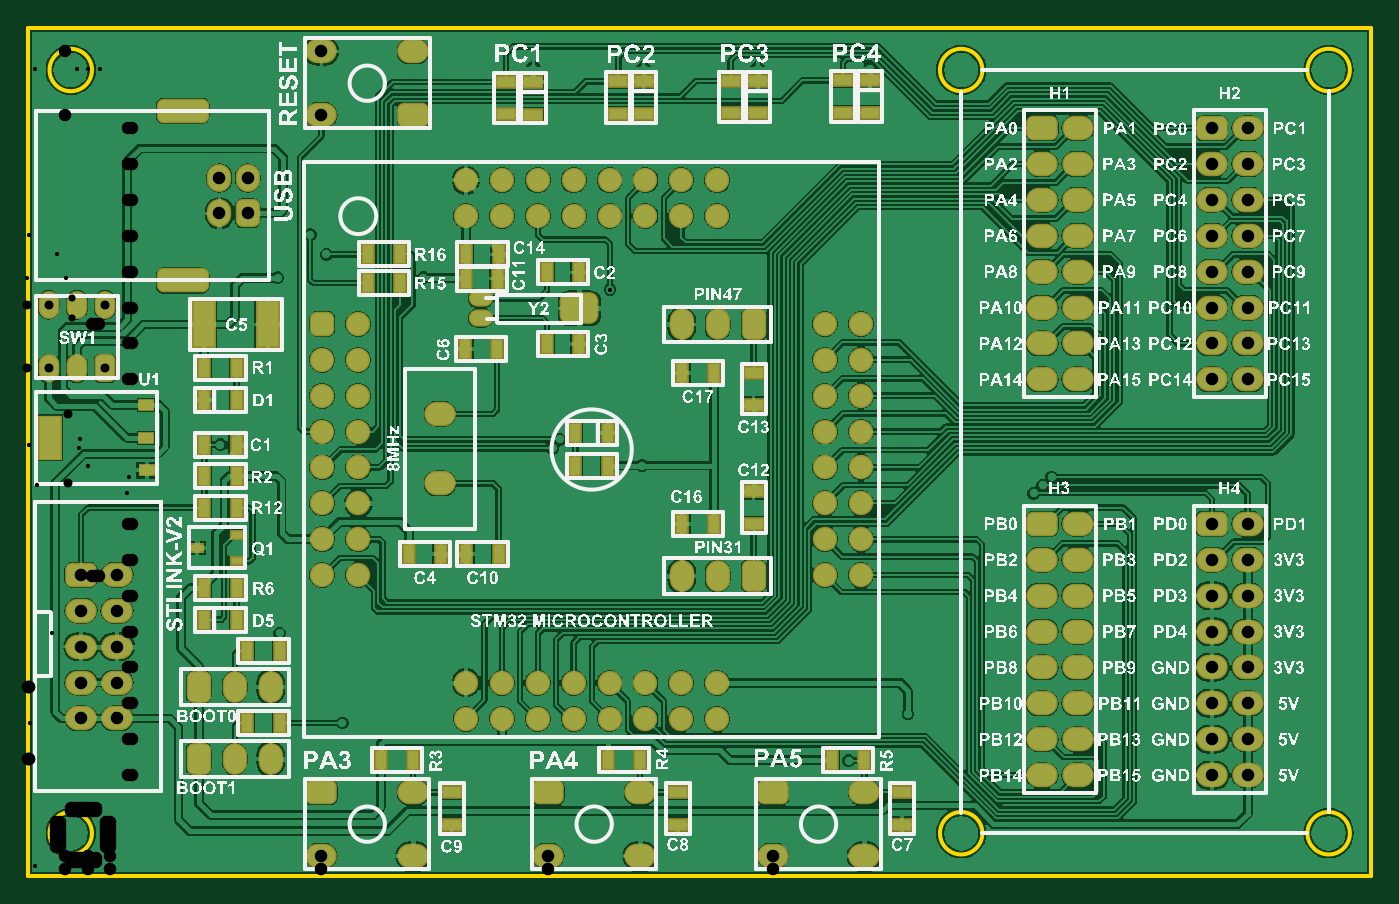
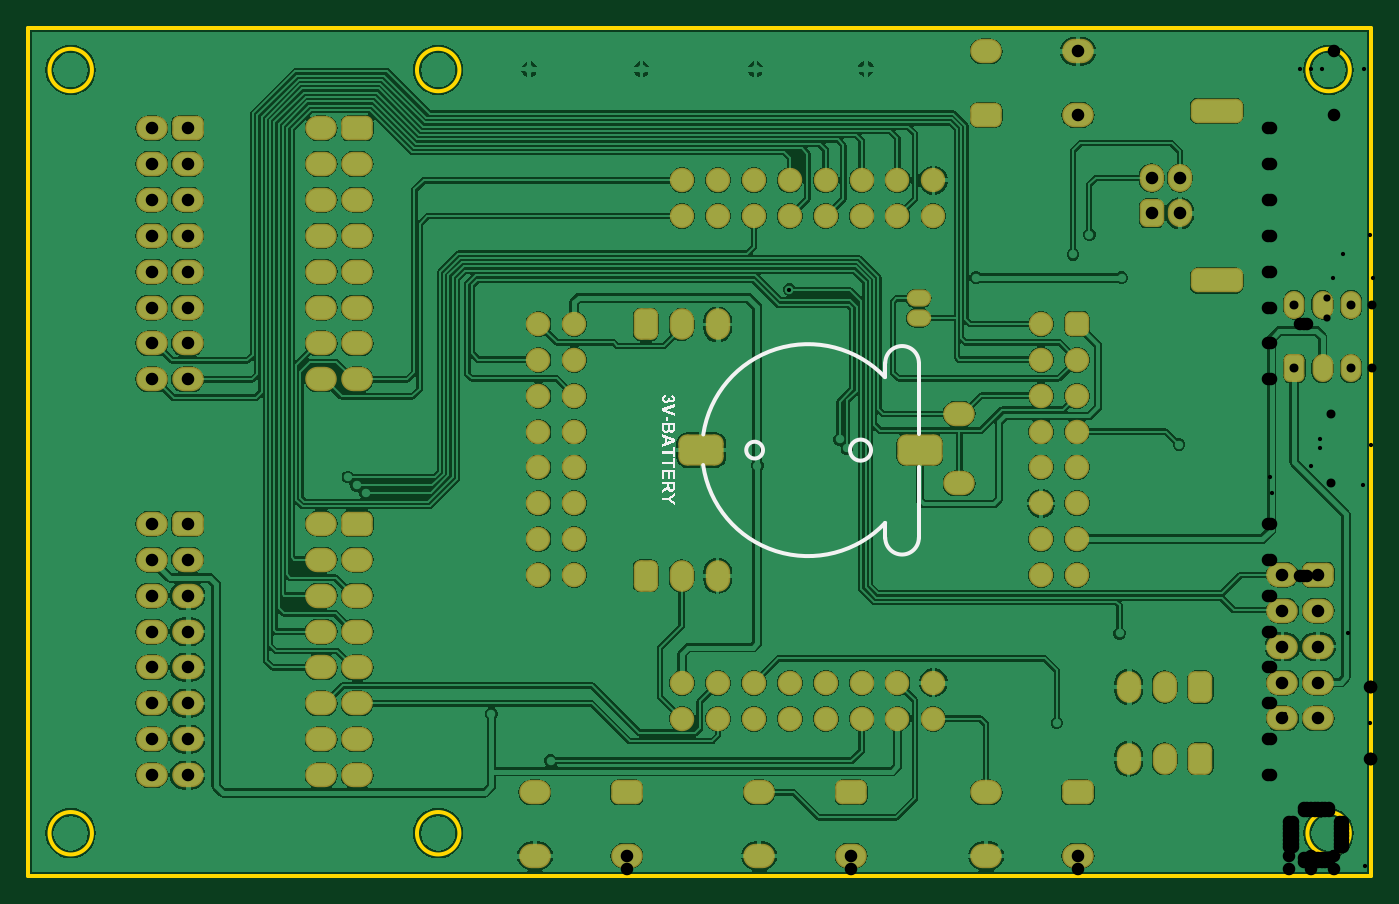
Circuit board: 12 layer files. Board 95.0 x 60.0 mm.
- drill: STM32_LQFP64_DEVELOPMENT_BOARD-RoundHoles.TXT (1942 bytes)
- drill: STM32_LQFP64_DEVELOPMENT_BOARD-SlotHoles.TXT (175 bytes)
- bottom_copper: STM32_LQFP64_DEVELOPMENT_BOARD.GBL (130623 bytes)
- bottom_silk: STM32_LQFP64_DEVELOPMENT_BOARD.GBO (12702 bytes)
- paste: STM32_LQFP64_DEVELOPMENT_BOARD.GBP (705 bytes)
- bottom_mask: STM32_LQFP64_DEVELOPMENT_BOARD.GBS (7132 bytes)
- outline: STM32_LQFP64_DEVELOPMENT_BOARD.GKO (718 bytes)
- outline: STM32_LQFP64_DEVELOPMENT_BOARD.GM1 (271 bytes)
- top_copper: STM32_LQFP64_DEVELOPMENT_BOARD.GTL (157151 bytes)
- top_silk: STM32_LQFP64_DEVELOPMENT_BOARD.GTO (889223 bytes)
- paste: STM32_LQFP64_DEVELOPMENT_BOARD.GTP (2517 bytes)
- top_mask: STM32_LQFP64_DEVELOPMENT_BOARD.GTS (8939 bytes)

=== drill: STM32_LQFP64_DEVELOPMENT_BOARD-RoundHoles.TXT ===
M48
;Layer_Color=9474304
;FILE_FORMAT=2:4
INCH,LZ
;TYPE=PLATED
T1F00S00C0.0118
T2F00S00C0.0200
T3F00S00C0.0250
T5F00S00C0.0350
%
T01
X0088Y004303
X00705Y006803
X0054Y012053
X01465Y011953
X01485Y012203
X01714Y011473
X02805Y010703
X0283Y010922
X02855Y011153
X02455Y004553
X0229Y00325
X016253Y016372
X01719Y022513
X02037
X0235
X01412Y022523
X01105Y016703
X00835Y017353
X0079Y017903
X007Y016703
T02
X01265Y015577
Y016128
T03
X000613Y014181
X0014
X002188
X01152Y012913
Y010974
X002188Y015953
X0014
X000613
T05
X001519Y004428
X002519
Y005428
X001519
Y006428
Y007428
X001518Y008428
X002518
X002519Y007428
Y006428
X0048Y005303
X0058
X0068
Y003303
X0058
X0048
X008211Y00237
Y000598
X01077
Y00237
X01224Y00442
Y00542
X01324Y00542
Y00442
X01424
X01524
Y00542
X01424
X014531Y00237
Y000598
X00924Y00842
Y00942
X00824
Y01042
Y01142
X00924
Y01242
X00824
Y01342
Y01442
X00824Y01542
X00924
X00924Y01442
Y01342
Y01042
X00824Y00842
X01825Y008403
X01925
X02025
X02224Y00842
X02324
X02324Y00942
X02224
Y01042
Y01142
Y01242
X02324
Y01342
Y01442
X02224
Y01342
Y01542
X02324
X02025Y015403
X01925
X01825
X02324Y01142
Y01042
X02829Y009849
Y008849
Y007849
Y006849
Y005849
Y004849
Y003849
Y002849
X02929
Y003849
Y004849
Y005849
Y006849
Y007849
Y008849
Y009849
Y013873
X02829
Y014873
X02929
X02334Y00237
Y000598
X020781
Y00237
X01924Y00442
X01824
X01724
X01624
Y00542
X01724
X01824
X01924
X01709Y00237
Y000598
X033015Y002849
Y003849
Y004849
Y005849
Y006849
Y007849
Y008849
Y009849
X034015
Y008849
Y007849
Y006849
Y005849
Y004849
Y003849
Y002849
Y013873
Y014873
X033015
Y013873
Y015873
X034015
Y016873
X033015
Y017873
X034015
Y018873
X033015
Y019873
Y020873
X034015
Y019873
X02929
Y018873
Y017873
Y016873
Y015873
X02829
Y016873
Y017873
Y018873
Y019873
Y020873
X02929
X01924Y01942
Y01842
X01824Y01842
Y01942
X01724
X01624
Y01842
X01724
X01524
Y01942
X01424
X01324
Y01842
X01424
X01224
Y01942
X01077Y021237
Y023009
X008211
Y021237
X006161Y019483
X005374
Y018499
X006161
M30

=== drill: STM32_LQFP64_DEVELOPMENT_BOARD-SlotHoles.TXT ===
M48
;Layer_Color=9474304
;FILE_FORMAT=2:4
INCH,LZ
;TYPE=PLATED
T4F00S00C0.0315
%
G90
G05
T04
G00X004645Y016628
M15
G01X004055
M16
G00X004645Y021353
M15
G01X004055
M16
M17
M30

=== bottom_copper: STM32_LQFP64_DEVELOPMENT_BOARD.GBL (130623 bytes, source omitted) ===
=== bottom_silk: STM32_LQFP64_DEVELOPMENT_BOARD.GBO (12702 bytes, source omitted) ===
=== paste: STM32_LQFP64_DEVELOPMENT_BOARD.GBP (705 bytes, source withheld) ===
=== bottom_mask: STM32_LQFP64_DEVELOPMENT_BOARD.GBS (7132 bytes, source withheld) ===
=== outline: STM32_LQFP64_DEVELOPMENT_BOARD.GKO ===
G04*
G04 #@! TF.GenerationSoftware,Altium Limited,Altium Designer,21.6.1 (37)*
G04*
G04 Layer_Color=16711935*
%FSTAX24Y24*%
%MOIN*%
G70*
G04*
G04 #@! TF.SameCoordinates,B7BCD236-E72C-41E6-AEDC-B20C2DB60F4C*
G04*
G04*
G04 #@! TF.FilePolarity,Positive*
G04*
G01*
G75*
%ADD10C,0.0100*%
D10*
X001822Y022491D02*
G03*
X001822Y022491I-000591J0D01*
G01*
Y001231D02*
G03*
X001822Y001231I-000591J0D01*
G01*
X036861D02*
G03*
X036861Y001231I-000591J0D01*
G01*
Y022491D02*
G03*
X036861Y022491I-000591J0D01*
G01*
X026625Y001231D02*
G03*
X026625Y001231I-000591J0D01*
G01*
Y022491D02*
G03*
X026625Y022491I-000591J0D01*
G01*
X00005Y023672D02*
X037452D01*
Y00005D02*
Y023672D01*
X00005Y00005D02*
X037452D01*
X00005D02*
Y023672D01*
M02*

=== outline: STM32_LQFP64_DEVELOPMENT_BOARD.GM1 ===
G04*
G04 #@! TF.GenerationSoftware,Altium Limited,Altium Designer,21.6.1 (37)*
G04*
G04 Layer_Color=16711935*
%FSTAX24Y24*%
%MOIN*%
G70*
G04*
G04 #@! TF.SameCoordinates,B7BCD236-E72C-41E6-AEDC-B20C2DB60F4C*
G04*
G04*
G04 #@! TF.FilePolarity,Positive*
G04*
G01*
G75*
M02*

=== top_copper: STM32_LQFP64_DEVELOPMENT_BOARD.GTL (157151 bytes, source omitted) ===
=== top_silk: STM32_LQFP64_DEVELOPMENT_BOARD.GTO (889223 bytes, source omitted) ===
=== paste: STM32_LQFP64_DEVELOPMENT_BOARD.GTP ===
G04*
G04 #@! TF.GenerationSoftware,Altium Limited,Altium Designer,21.6.1 (37)*
G04*
G04 Layer_Color=8421504*
%FSTAX24Y24*%
%MOIN*%
G70*
G04*
G04 #@! TF.SameCoordinates,B7BCD236-E72C-41E6-AEDC-B20C2DB60F4C*
G04*
G04*
G04 #@! TF.FilePolarity,Positive*
G04*
G01*
G75*
G04:AMPARAMS|DCode=13|XSize=100mil|YSize=80mil|CornerRadius=20mil|HoleSize=0mil|Usage=FLASHONLY|Rotation=180.000|XOffset=0mil|YOffset=0mil|HoleType=Round|Shape=RoundedRectangle|*
%AMROUNDEDRECTD13*
21,1,0.1000,0.0400,0,0,180.0*
21,1,0.0600,0.0800,0,0,180.0*
1,1,0.0400,-0.0300,0.0200*
1,1,0.0400,0.0300,0.0200*
1,1,0.0400,0.0300,-0.0200*
1,1,0.0400,-0.0300,-0.0200*
%
%ADD13ROUNDEDRECTD13*%
%ADD14R,0.0300X0.0488*%
%ADD15R,0.0591X0.1181*%
%ADD16R,0.0394X0.0276*%
%ADD17R,0.0315X0.0197*%
%ADD18R,0.0591X0.1260*%
%ADD19R,0.0488X0.0300*%
D13*
X0154Y015853D02*
D03*
D14*
X01221Y014721D02*
D03*
X01311D02*
D03*
X01529Y012373D02*
D03*
X01619D02*
D03*
X01915Y014053D02*
D03*
X01825D02*
D03*
X0095Y017353D02*
D03*
X0104D02*
D03*
X00615Y004303D02*
D03*
X00705D02*
D03*
X00615Y006303D02*
D03*
X00705D02*
D03*
X01314Y016683D02*
D03*
X01224D02*
D03*
X01225Y017353D02*
D03*
X01315D02*
D03*
X0095Y016553D02*
D03*
X0104D02*
D03*
X01915Y009853D02*
D03*
X01825D02*
D03*
X00585Y010303D02*
D03*
X00495D02*
D03*
X01529Y011473D02*
D03*
X01619D02*
D03*
X0154Y014853D02*
D03*
X0145D02*
D03*
X01225Y009003D02*
D03*
X01315D02*
D03*
X00495Y008053D02*
D03*
X00585D02*
D03*
X00495Y007178D02*
D03*
X00585D02*
D03*
X02334Y003261D02*
D03*
X02244D02*
D03*
X01709Y00327D02*
D03*
X01619D02*
D03*
X00987D02*
D03*
X01077D02*
D03*
X00495Y011178D02*
D03*
X00585D02*
D03*
X00585Y0142D02*
D03*
X00495D02*
D03*
X00585Y0133D02*
D03*
X00495D02*
D03*
X01155Y009003D02*
D03*
X01065D02*
D03*
X0145Y016853D02*
D03*
X0154D02*
D03*
X00585Y012053D02*
D03*
X00495D02*
D03*
D15*
X00065Y01225D02*
D03*
D16*
X003337Y013165D02*
D03*
Y01225D02*
D03*
X003347Y011344D02*
D03*
D17*
X004748Y009177D02*
D03*
X00585Y008803D02*
D03*
Y009551D02*
D03*
D18*
X006722Y015403D02*
D03*
X00495D02*
D03*
D19*
X02025Y009853D02*
D03*
Y010753D02*
D03*
Y014053D02*
D03*
Y013153D02*
D03*
X022737Y021301D02*
D03*
Y022201D02*
D03*
X0235Y021301D02*
D03*
Y022201D02*
D03*
X01184Y00237D02*
D03*
Y00147D02*
D03*
X01814Y00237D02*
D03*
Y00147D02*
D03*
X02439Y00237D02*
D03*
Y00147D02*
D03*
X01961Y021286D02*
D03*
Y022186D02*
D03*
X016484Y021276D02*
D03*
Y022176D02*
D03*
X013357Y021256D02*
D03*
Y022156D02*
D03*
X02037Y021291D02*
D03*
Y022191D02*
D03*
X01719Y021273D02*
D03*
Y022173D02*
D03*
X01412Y021251D02*
D03*
Y022151D02*
D03*
M02*

=== top_mask: STM32_LQFP64_DEVELOPMENT_BOARD.GTS (8939 bytes, source omitted) ===
